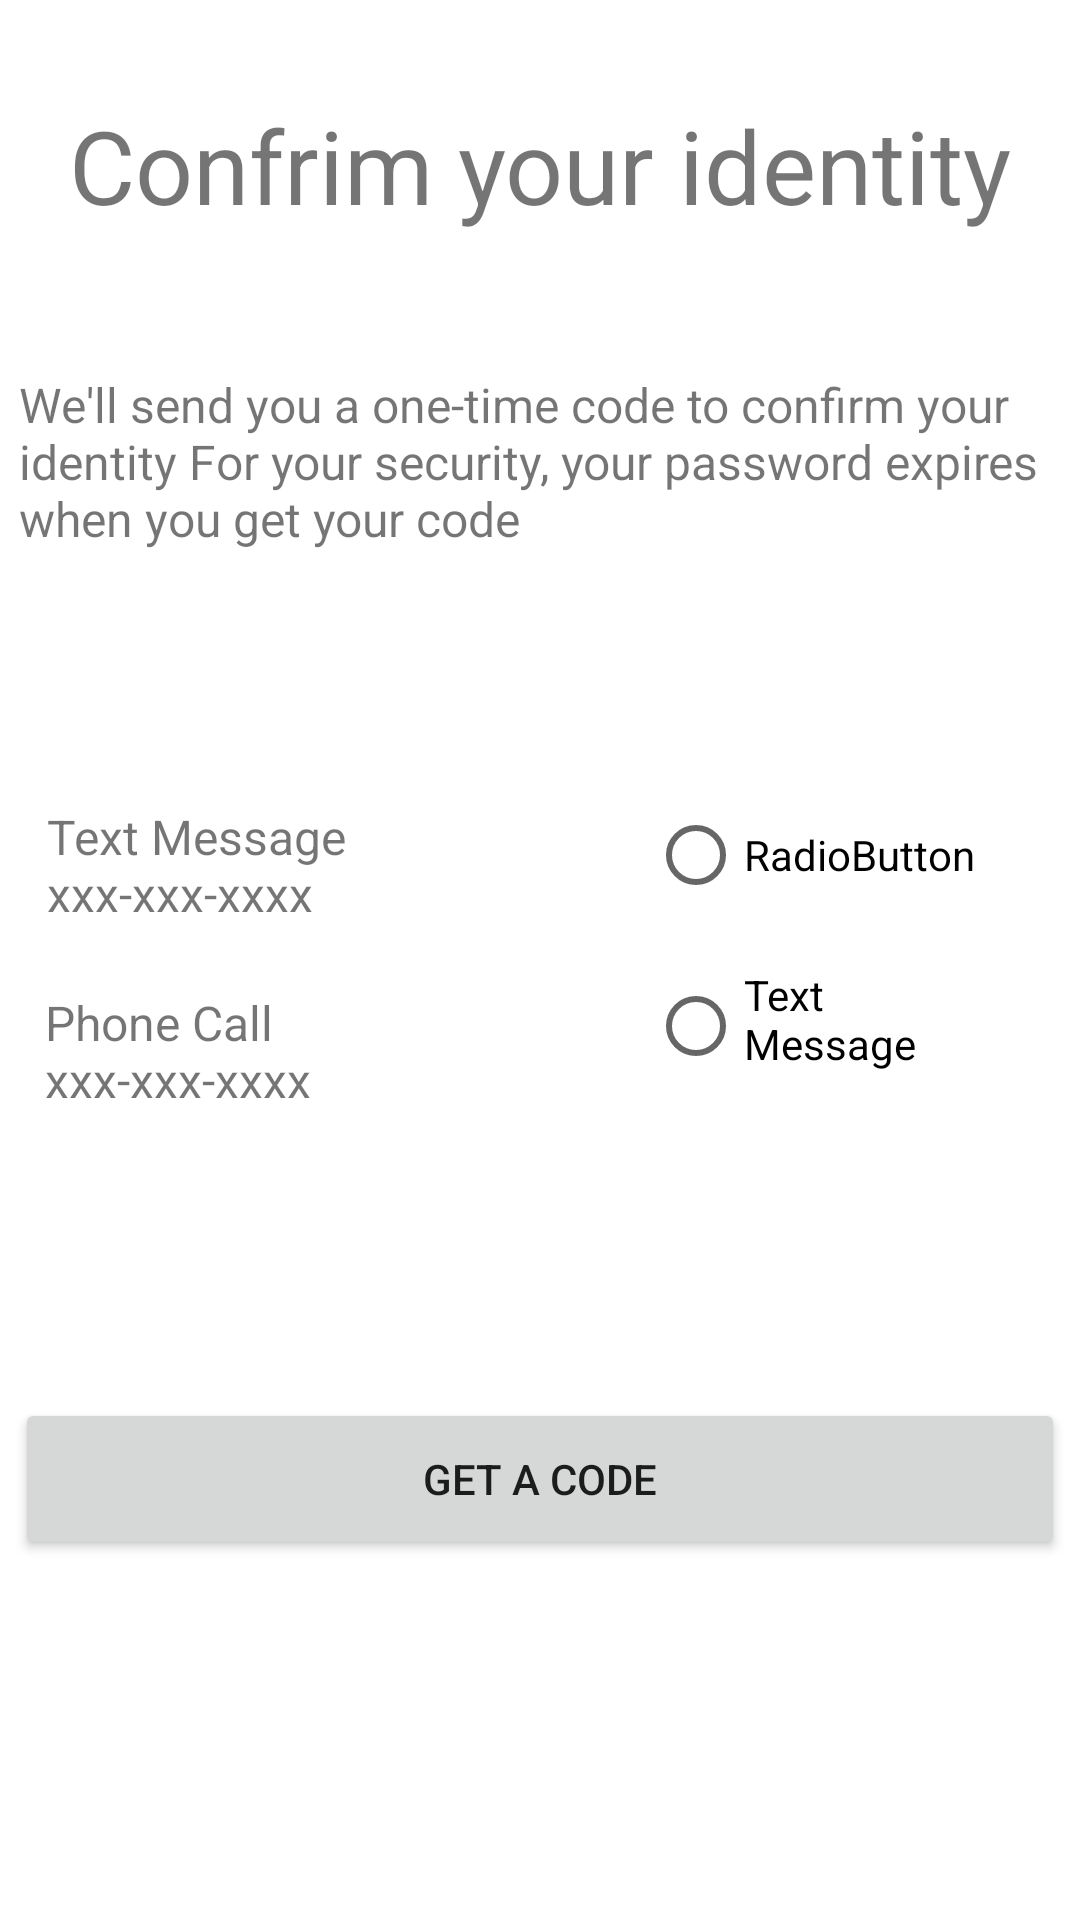

Produce the Android XML layout that renders to this screen, including the resource entries it uses.
<!-- AndroidManifest.xml: application theme Theme.MergeCalendarApp -->
<!-- res/layout/activity_main4.xml -->
<?xml version="1.0" encoding="utf-8"?>
<androidx.constraintlayout.widget.ConstraintLayout xmlns:android="http://schemas.android.com/apk/res/android"
    xmlns:app="http://schemas.android.com/apk/res-auto"
    xmlns:tools="http://schemas.android.com/tools"
    android:id="@+id/linearLayout2"
    android:layout_width="match_parent"
    android:layout_height="match_parent">

    <TextView
        android:id="@+id/textView6"
        android:layout_width="346dp"
        android:layout_height="82dp"
        android:text="@string/confrim_your_identity"
        android:textAlignment="center"
        android:textSize="34sp"
        app:layout_constraintBottom_toBottomOf="parent"
        app:layout_constraintEnd_toEndOf="parent"
        app:layout_constraintHorizontal_bias="0.492"
        app:layout_constraintStart_toStartOf="parent"
        app:layout_constraintTop_toTopOf="parent"
        app:layout_constraintVertical_bias="0.058" />

    <TextView
        android:id="@+id/textView7"
        android:layout_width="347dp"
        android:layout_height="138dp"
        android:gravity="left"
        android:text="@string/we_ll_send_you_a_one_time_code_to_confirm_your_identity_for_your_security_your_password_expires_when_you_get_your_code"
        android:textSize="16sp"
        app:layout_constraintBottom_toBottomOf="parent"
        app:layout_constraintEnd_toEndOf="parent"
        app:layout_constraintHorizontal_bias="0.492"
        app:layout_constraintStart_toStartOf="parent"
        app:layout_constraintTop_toBottomOf="@+id/textView6"
        app:layout_constraintVertical_bias="0.025" />

    <RadioButton
        android:id="@+id/radioButton"
        android:layout_width="112dp"
        android:layout_height="42dp"
        android:layout_marginEnd="32dp"
        android:text="@string/radiobutton"
        app:layout_constraintBottom_toTopOf="@+id/radioButton2"
        app:layout_constraintEnd_toEndOf="parent"
        app:layout_constraintTop_toBottomOf="@+id/textView7"
        app:layout_constraintVertical_bias="0.107" />

    <RadioButton
        android:id="@+id/radioButton2"
        android:layout_width="112dp"
        android:layout_height="40dp"
        android:layout_marginEnd="32dp"
        android:layout_marginBottom="104dp"
        android:text="@string/text_message_xxx_xx_xxxx"
        app:layout_constraintBottom_toTopOf="@+id/button4"
        app:layout_constraintEnd_toEndOf="parent" />

    <TextView
        android:id="@+id/textView8"
        android:layout_width="164dp"
        android:layout_height="77dp"
        android:layout_marginTop="24dp"
        android:text="Text Message xxx-xxx-xxxx"
        android:textSize="16sp"
        app:layout_constraintBottom_toTopOf="@+id/textView9"
        app:layout_constraintEnd_toStartOf="@+id/radioButton"
        app:layout_constraintHorizontal_bias="0.303"
        app:layout_constraintStart_toStartOf="parent"
        app:layout_constraintTop_toBottomOf="@+id/textView7"
        app:layout_constraintVertical_bias="0.55" />

    <TextView
        android:id="@+id/textView9"
        android:layout_width="165dp"
        android:layout_height="72dp"
        android:layout_marginBottom="64dp"
        android:text="@string/phone_call_xxx_xxx_xxxx"
        android:textSize="16sp"
        app:layout_constraintBottom_toTopOf="@+id/button4"
        app:layout_constraintEnd_toStartOf="@+id/radioButton2"
        app:layout_constraintHorizontal_bias="0.292"
        app:layout_constraintStart_toStartOf="parent" />

    <Button
        android:id="@+id/button4"
        android:layout_width="350dp"
        android:layout_height="54dp"
        android:layout_marginBottom="120dp"
        android:onClick="buttonClick4"
        android:text="get a code"
        app:layout_constraintBottom_toBottomOf="parent"
        app:layout_constraintEnd_toEndOf="parent"
        app:layout_constraintHorizontal_bias="0.491"
        app:layout_constraintStart_toStartOf="parent" />

</androidx.constraintlayout.widget.ConstraintLayout>
<!-- resources referenced by this layout -->
<resources>
  <string name="confrim_your_identity">Confrim your identity</string>
  <string name="phone_call_xxx_xxx_xxxx">Phone Call xxx-xxx-xxxx</string>
  <string name="radiobutton">RadioButton</string>
  <string name="text_message_xxx_xx_xxxx">Text Message xxx-xx-xxxx</string>
  <string name="we_ll_send_you_a_one_time_code_to_confirm_your_identity_for_your_security_your_password_expires_when_you_get_your_code">We\'ll send you a one-time code to confirm your identity For your security, your password expires when you get your code</string>
  <style name="Theme.MergeCalendarApp" parent="Theme.MaterialComponents.DayNight.DarkActionBar">
          
          <item name="colorPrimary">@color/purple_500</item>
          <item name="colorPrimaryVariant">@color/purple_700</item>
          <item name="colorOnPrimary">@color/white</item>
          
          <item name="colorSecondary">@color/teal_200</item>
          <item name="colorSecondaryVariant">@color/teal_700</item>
          <item name="colorOnSecondary">@color/black</item>
          
          <item name="android:statusBarColor" tools:targetApi="l">?attr/colorPrimaryVariant</item>
          
      </style>
  <!-- not gathered from this repository: default colours our renderer supplied (Android Studio template values) -->
  <color name="purple_500">#FF6200EE</color>
  <color name="purple_700">#FF3700B3</color>
  <color name="teal_200">#FF03DAC5</color>
  <color name="teal_700">#FF018786</color>
  <color name="black">#FF000000</color>
  <color name="white">#FFFFFFFF</color>
</resources>
